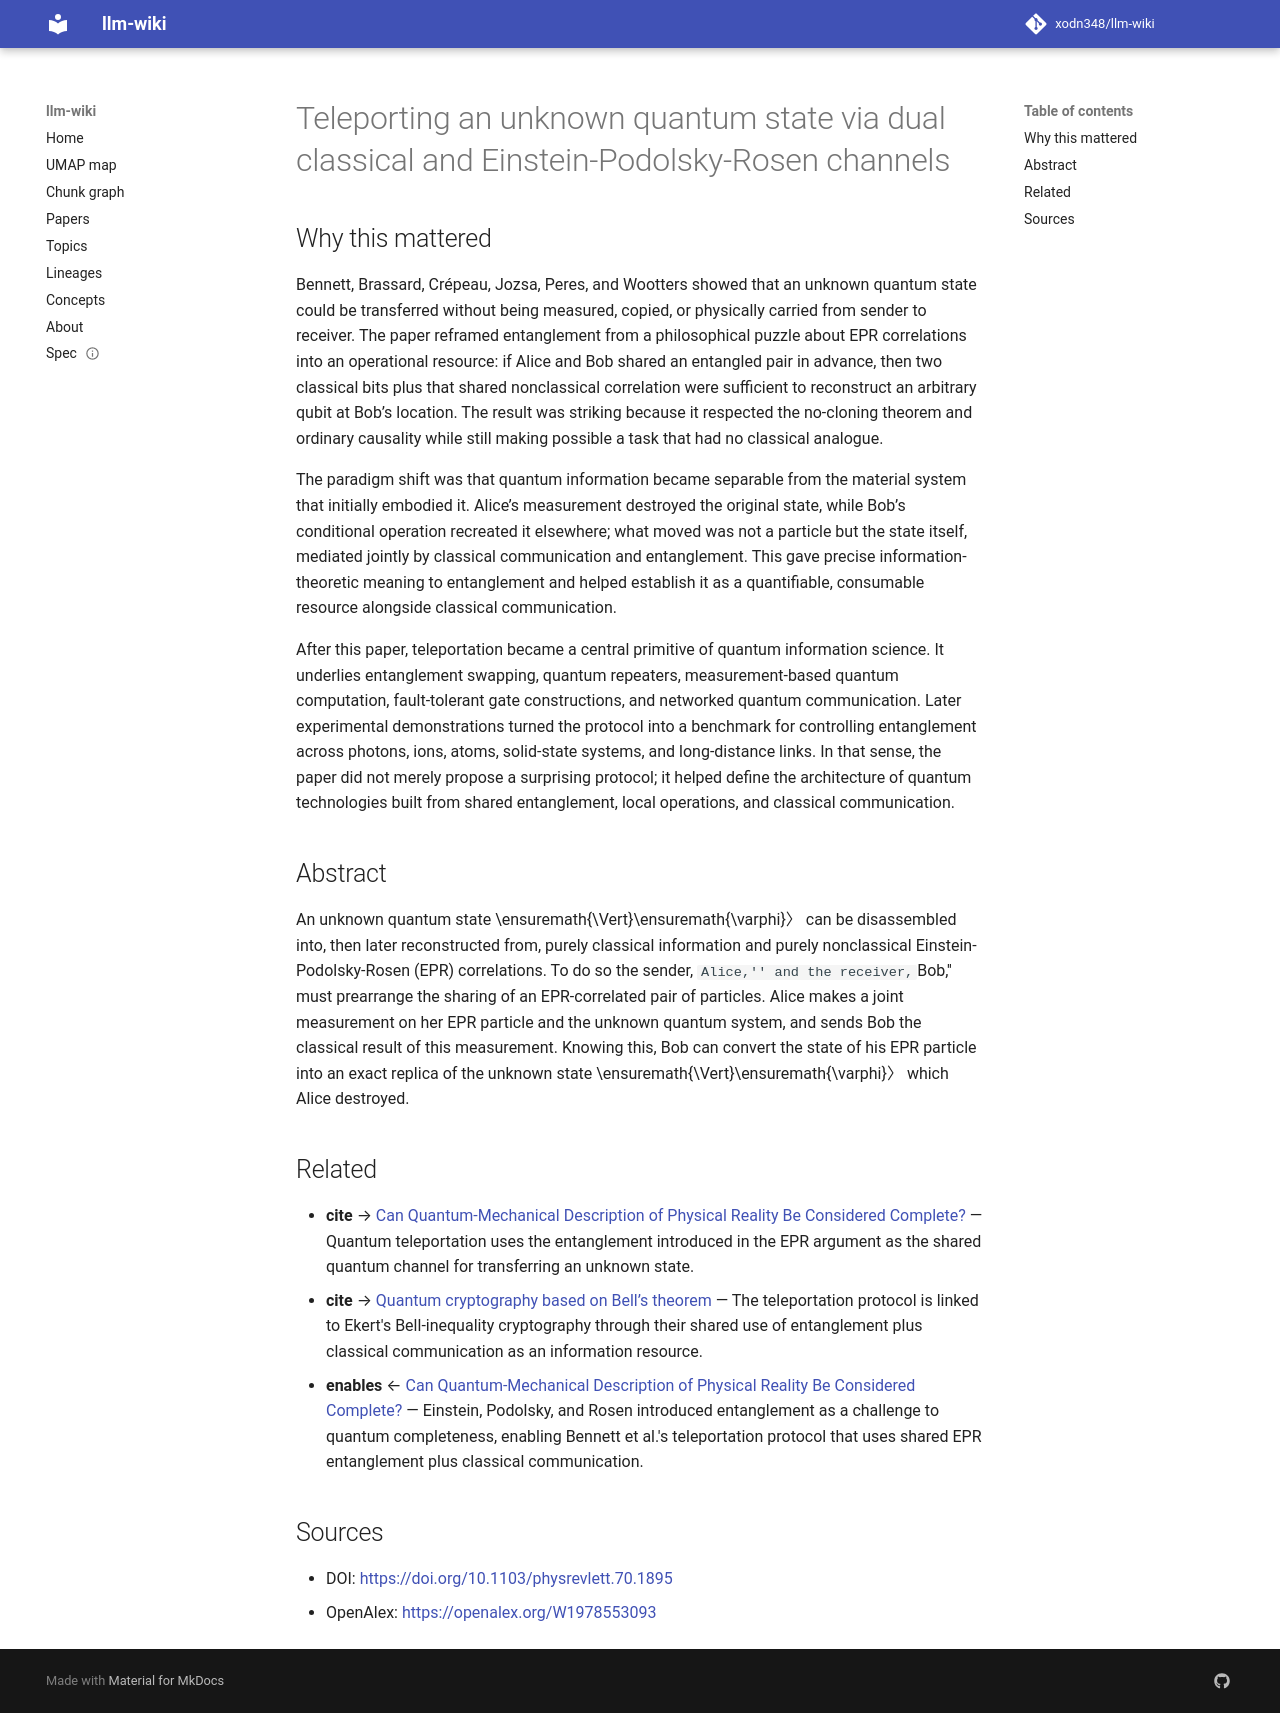

repository: xodn348/llm-wiki · page: paper/10_1103_physrevlett_70_1895/index.html · generator: mkdocs

---
title: Teleporting an unknown quantum state via dual classical and Einstein-Podolsky-Rosen
  channels
doi: 10.1103/physrevlett.70.1895
openalex_id: https://openalex.org/W1978553093
year: 1993
venue: Physical Review Letters
authors: Charles H. Bennett, Gilles Brassard, Claude Crépeau, Richard Jozsa, Asher
  Peres, William K. Wootters
citations: 13737
fleming_tier: true
concepts:
- Physics
- EPR paradox
- Quantum mechanics
- Alice (programming language)
- State (computer science)
- Quantum
- Alice and Bob
- Electron paramagnetic resonance
- Mathematical physics
- Quantum entanglement
---

# Teleporting an unknown quantum state via dual classical and Einstein-Podolsky-Rosen channels

## Why this mattered

Bennett, Brassard, Crépeau, Jozsa, Peres, and Wootters showed that an unknown quantum state could be transferred without being measured, copied, or physically carried from sender to receiver. The paper reframed entanglement from a philosophical puzzle about EPR correlations into an operational resource: if Alice and Bob shared an entangled pair in advance, then two classical bits plus that shared nonclassical correlation were sufficient to reconstruct an arbitrary qubit at Bob’s location. The result was striking because it respected the no-cloning theorem and ordinary causality while still making possible a task that had no classical analogue.

The paradigm shift was that quantum information became separable from the material system that initially embodied it. Alice’s measurement destroyed the original state, while Bob’s conditional operation recreated it elsewhere; what moved was not a particle but the state itself, mediated jointly by classical communication and entanglement. This gave precise information-theoretic meaning to entanglement and helped establish it as a quantifiable, consumable resource alongside classical communication.

After this paper, teleportation became a central primitive of quantum information science. It underlies entanglement swapping, quantum repeaters, measurement-based quantum computation, fault-tolerant gate constructions, and networked quantum communication. Later experimental demonstrations turned the protocol into a benchmark for controlling entanglement across photons, ions, atoms, solid-state systems, and long-distance links. In that sense, the paper did not merely propose a surprising protocol; it helped define the architecture of quantum technologies built from shared entanglement, local operations, and classical communication.

## Abstract

An unknown quantum state \ensuremath{\Vert}\ensuremath{\varphi}〉 can be disassembled into, then later reconstructed from, purely classical information and purely nonclassical Einstein-Podolsky-Rosen (EPR) correlations. To do so the sender, ``Alice,'' and the receiver, ``Bob,'' must prearrange the sharing of an EPR-correlated pair of particles. Alice makes a joint measurement on her EPR particle and the unknown quantum system, and sends Bob the classical result of this measurement. Knowing this, Bob can convert the state of his EPR particle into an exact replica of the unknown state \ensuremath{\Vert}\ensuremath{\varphi}〉 which Alice destroyed.


## Related

- **cite** → [Can Quantum-Mechanical Description of Physical Reality Be Considered Complete?](10_1103_physrev_47_777.md) — Quantum teleportation uses the entanglement introduced in the EPR argument as the shared quantum channel for transferring an unknown state.
- **cite** → [Quantum cryptography based on Bell’s theorem](10_1103_physrevlett_67_661.md) — The teleportation protocol is linked to Ekert's Bell-inequality cryptography through their shared use of entanglement plus classical communication as an information resource.
- **enables** ← [Can Quantum-Mechanical Description of Physical Reality Be Considered Complete?](10_1103_physrev_47_777.md) — Einstein, Podolsky, and Rosen introduced entanglement as a challenge to quantum completeness, enabling Bennett et al.'s teleportation protocol that uses shared EPR entanglement plus classical communication.


## Sources

- DOI: [https://doi.org/10.1103/physrevlett.70.1895](https://doi.org/10.1103/physrevlett.70.1895)
- OpenAlex: [https://openalex.org/W1978553093](https://openalex.org/W1978553093)
